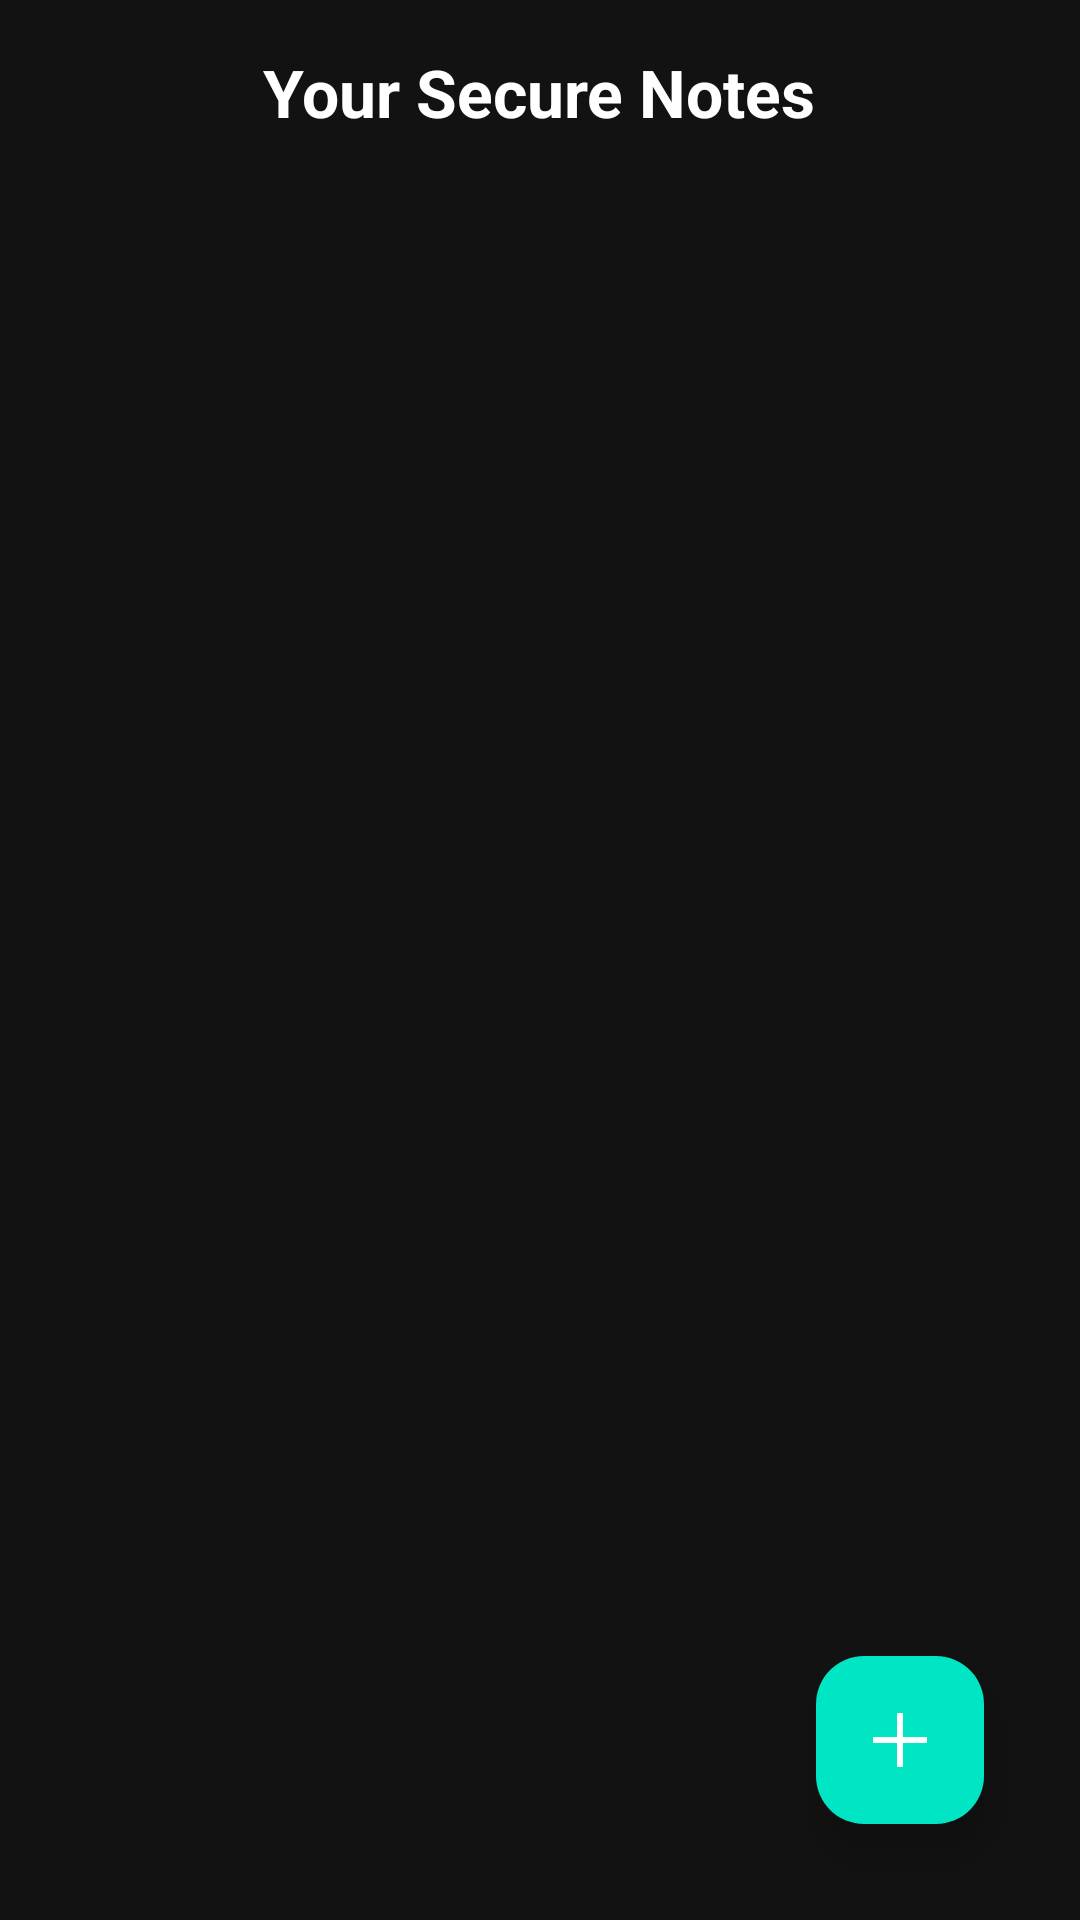

This screen was rendered from an Android layout file. Write that file and the resources it references.
<!-- AndroidManifest.xml: application theme Theme.PrivNote -->
<!-- res/layout/activity_notes.xml -->
<?xml version="1.0" encoding="utf-8"?>
<RelativeLayout xmlns:android="http://schemas.android.com/apk/res/android"
    xmlns:app="http://schemas.android.com/apk/res-auto"
    android:id="@+id/notes_layout"
    android:layout_width="match_parent"
    android:layout_height="match_parent"
    android:background="#121212"
    android:padding="16dp">

    
    <TextView
        android:id="@+id/textViewTitle"
        android:layout_width="wrap_content"
        android:layout_height="wrap_content"
        android:text="Your Secure Notes"
        android:textSize="22sp"
        android:textStyle="bold"
        android:textColor="#FFFFFF"
        android:layout_alignParentTop="true"
        android:layout_centerHorizontal="true"
        android:layout_marginBottom="12dp" />

    
    <androidx.recyclerview.widget.RecyclerView
        android:id="@+id/recyclerViewNotes"
        android:layout_width="match_parent"
        android:layout_height="match_parent"
        android:layout_below="@id/textViewTitle"
        android:layout_above="@id/fabAdd"
        android:clipToPadding="false"
        android:paddingBottom="24dp"
        android:scrollbars="vertical" />

    
    <com.google.android.material.floatingactionbutton.FloatingActionButton
        android:id="@+id/fabAdd"
        android:layout_width="wrap_content"
        android:layout_height="wrap_content"
        android:src="@drawable/ic_add_note"
        android:contentDescription="Add Note"
        android:layout_alignParentBottom="true"
        android:layout_alignParentEnd="true"
        android:layout_margin="16dp"
        app:tint="@android:color/white"
        app:backgroundTint="#00E5C4"
        app:elevation="8dp" />

</RelativeLayout>
<!-- resources referenced by this layout -->
<resources>
  <!-- drawable ic_add_note (drawable) -->
  <vector xmlns:android="http://schemas.android.com/apk/res/android"
      android:width="24dp"
      android:height="24dp"
      android:viewportWidth="24"
      android:viewportHeight="24">
      <path
          android:fillColor="#FFFFFF"
          android:pathData="M13,11h8v2h-8v8h-2v-8H3v-2h8V3h2v8z"/>
  </vector>
  <style name="Theme.PrivNote" parent="Base.Theme.PrivNote" />
  <style name="Base.Theme.PrivNote" parent="Theme.Material3.DayNight.NoActionBar">
          
          
      </style>
</resources>
